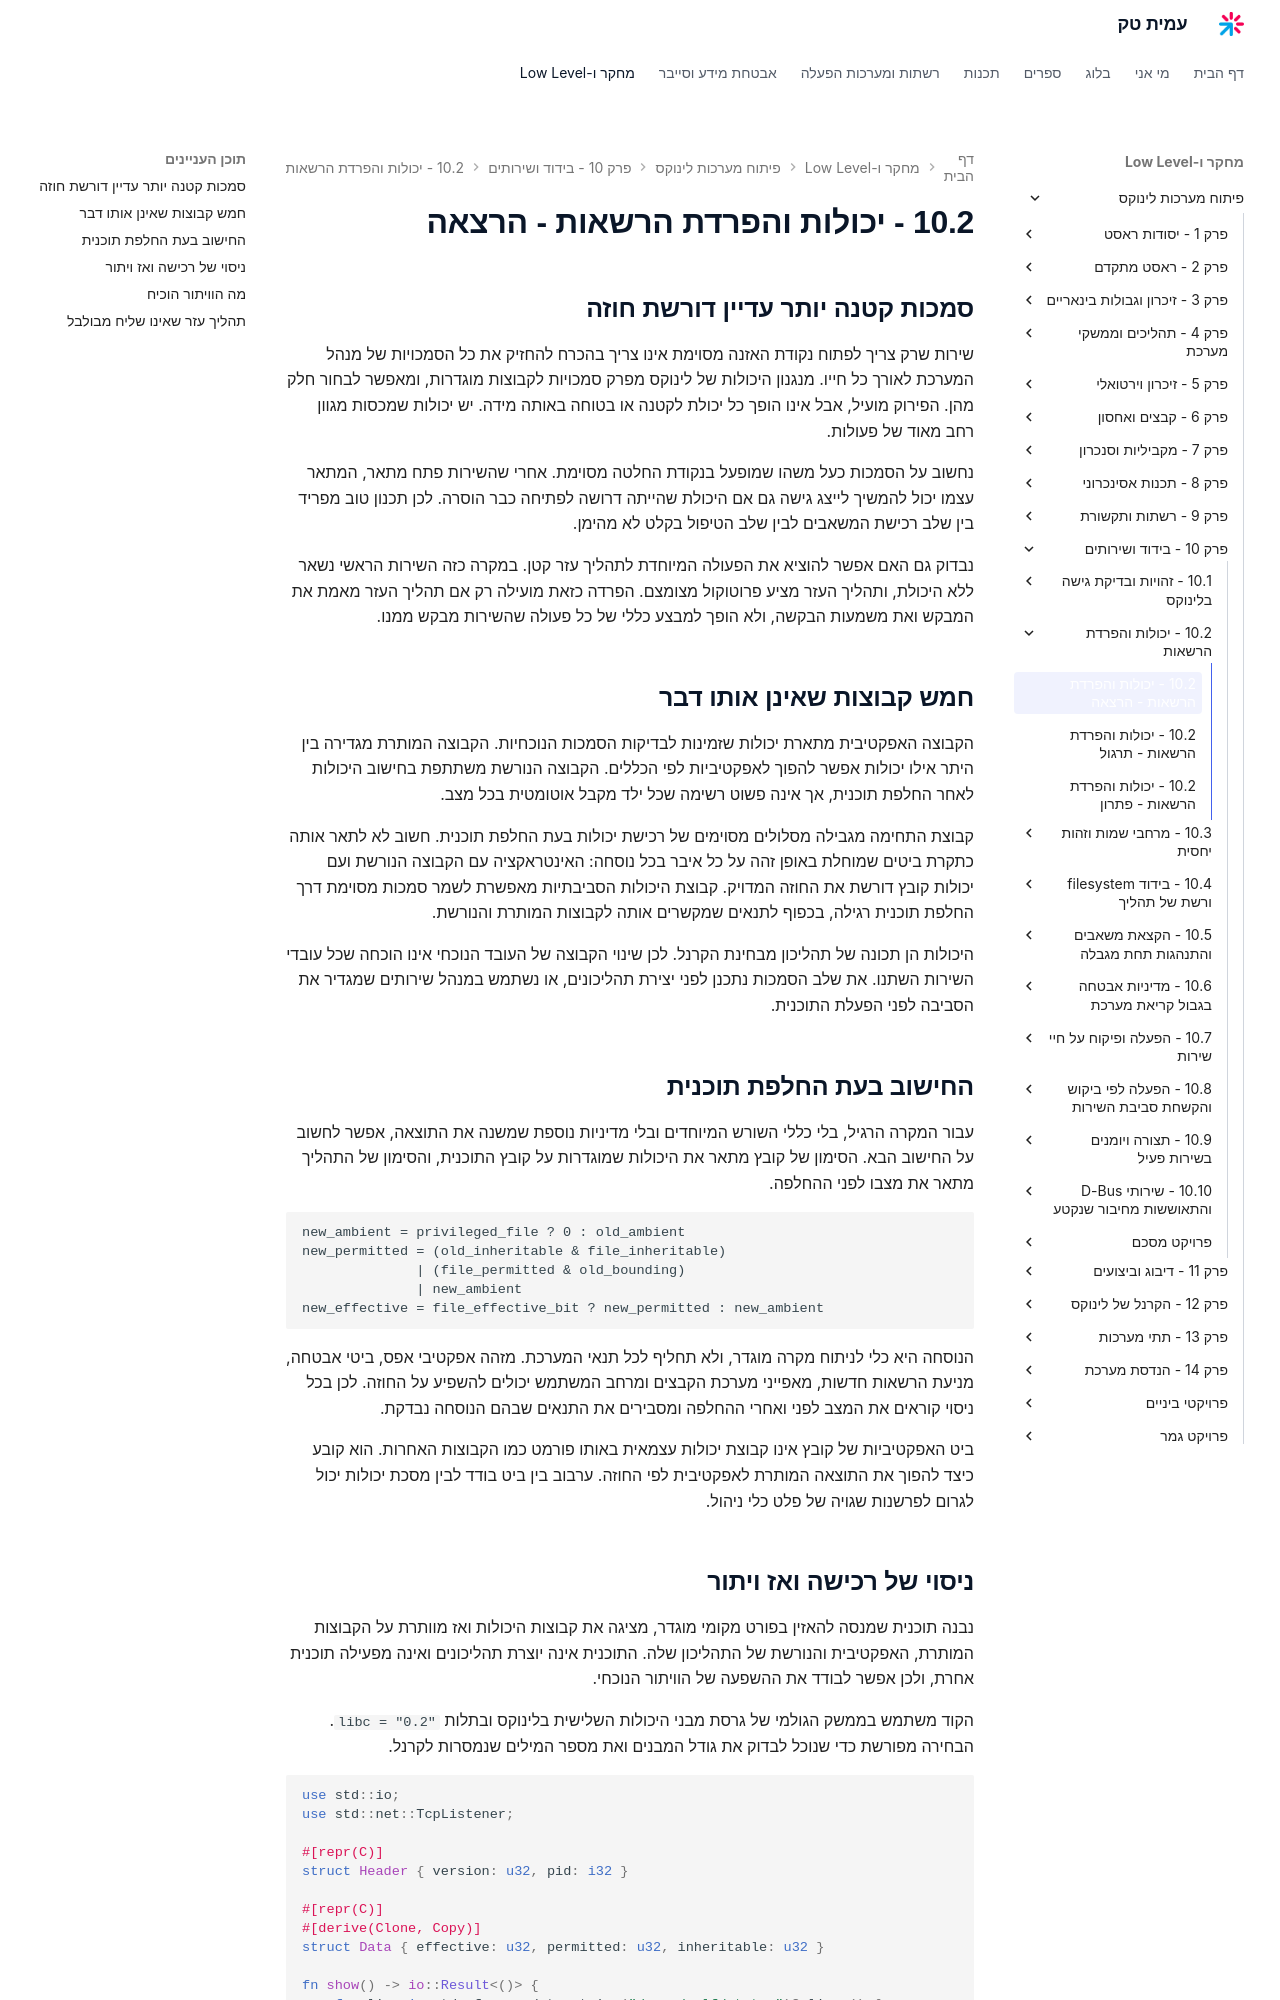

repository: AmitPinchasi/amittech · page: פיתוח-מערכות-לינוקס/10 - בידוד ושירותים/10.2 - יכולות והפרדת הרשאות/10.2 - יכולות והפרדת הרשאות - הרצאה/index.html · generator: mkdocs

## סמכות קטנה יותר עדיין דורשת חוזה

שירות שרק צריך לפתוח נקודת האזנה מסוימת אינו צריך בהכרח להחזיק את כל הסמכויות של מנהל המערכת לאורך כל חייו. מנגנון היכולות של לינוקס מפרק סמכויות לקבוצות מוגדרות, ומאפשר לבחור חלק מהן. הפירוק מועיל, אבל אינו הופך כל יכולת לקטנה או בטוחה באותה מידה. יש יכולות שמכסות מגוון רחב מאוד של פעולות.

נחשוב על הסמכות כעל משהו שמופעל בנקודת החלטה מסוימת. אחרי שהשירות פתח מתאר, המתאר עצמו יכול להמשיך לייצג גישה גם אם היכולת שהייתה דרושה לפתיחה כבר הוסרה. לכן תכנון טוב מפריד בין שלב רכישת המשאבים לבין שלב הטיפול בקלט לא מהימן.

נבדוק גם האם אפשר להוציא את הפעולה המיוחדת לתהליך עזר קטן. במקרה כזה השירות הראשי נשאר ללא היכולת, ותהליך העזר מציע פרוטוקול מצומצם. הפרדה כזאת מועילה רק אם תהליך העזר מאמת את המבקש ואת משמעות הבקשה, ולא הופך למבצע כללי של כל פעולה שהשירות מבקש ממנו.

## חמש קבוצות שאינן אותו דבר

הקבוצה האפקטיבית מתארת יכולות שזמינות לבדיקות הסמכות הנוכחיות. הקבוצה המותרת מגדירה בין היתר אילו יכולות אפשר להפוך לאפקטיביות לפי הכללים. הקבוצה הנורשת משתתפת בחישוב היכולות לאחר החלפת תוכנית, אך אינה פשוט רשימה שכל ילד מקבל אוטומטית בכל מצב.

קבוצת התחימה מגבילה מסלולים מסוימים של רכישת יכולות בעת החלפת תוכנית. חשוב לא לתאר אותה כתקרת ביטים שמוחלת באופן זהה על כל איבר בכל נוסחה: האינטראקציה עם הקבוצה הנורשת ועם יכולות קובץ דורשת את החוזה המדויק. קבוצת היכולות הסביבתיות מאפשרת לשמר סמכות מסוימת דרך החלפת תוכנית רגילה, בכפוף לתנאים שמקשרים אותה לקבוצות המותרת והנורשת.

היכולות הן תכונה של תהליכון מבחינת הקרנל. לכן שינוי הקבוצה של העובד הנוכחי אינו הוכחה שכל עובדי השירות השתנו. את שלב הסמכות נתכנן לפני יצירת תהליכונים, או נשתמש במנהל שירותים שמגדיר את הסביבה לפני הפעלת התוכנית.

## החישוב בעת החלפת תוכנית

עבור המקרה הרגיל, בלי כללי השורש המיוחדים ובלי מדיניות נוספת שמשנה את התוצאה, אפשר לחשוב על החישוב הבא. הסימון של קובץ מתאר את היכולות שמוגדרות על קובץ התוכנית, והסימון של התהליך מתאר את מצבו לפני ההחלפה.

```text
new_ambient = privileged_file ? 0 : old_ambient
new_permitted = (old_inheritable & file_inheritable)
              | (file_permitted & old_bounding)
              | new_ambient
new_effective = file_effective_bit ? new_permitted : new_ambient
```

הנוסחה היא כלי לניתוח מקרה מוגדר, ולא תחליף לכל תנאי המערכת. מזהה אפקטיבי אפס, ביטי אבטחה, מניעת הרשאות חדשות, מאפייני מערכת הקבצים ומרחב המשתמש יכולים להשפיע על החוזה. לכן בכל ניסוי קוראים את המצב לפני ואחרי ההחלפה ומסבירים את התנאים שבהם הנוסחה נבדקת.

ביט האפקטיביות של קובץ אינו קבוצת יכולות עצמאית באותו פורמט כמו הקבוצות האחרות. הוא קובע כיצד להפוך את התוצאה המותרת לאפקטיבית לפי החוזה. ערבוב בין ביט בודד לבין מסכת יכולות יכול לגרום לפרשנות שגויה של פלט כלי ניהול.
